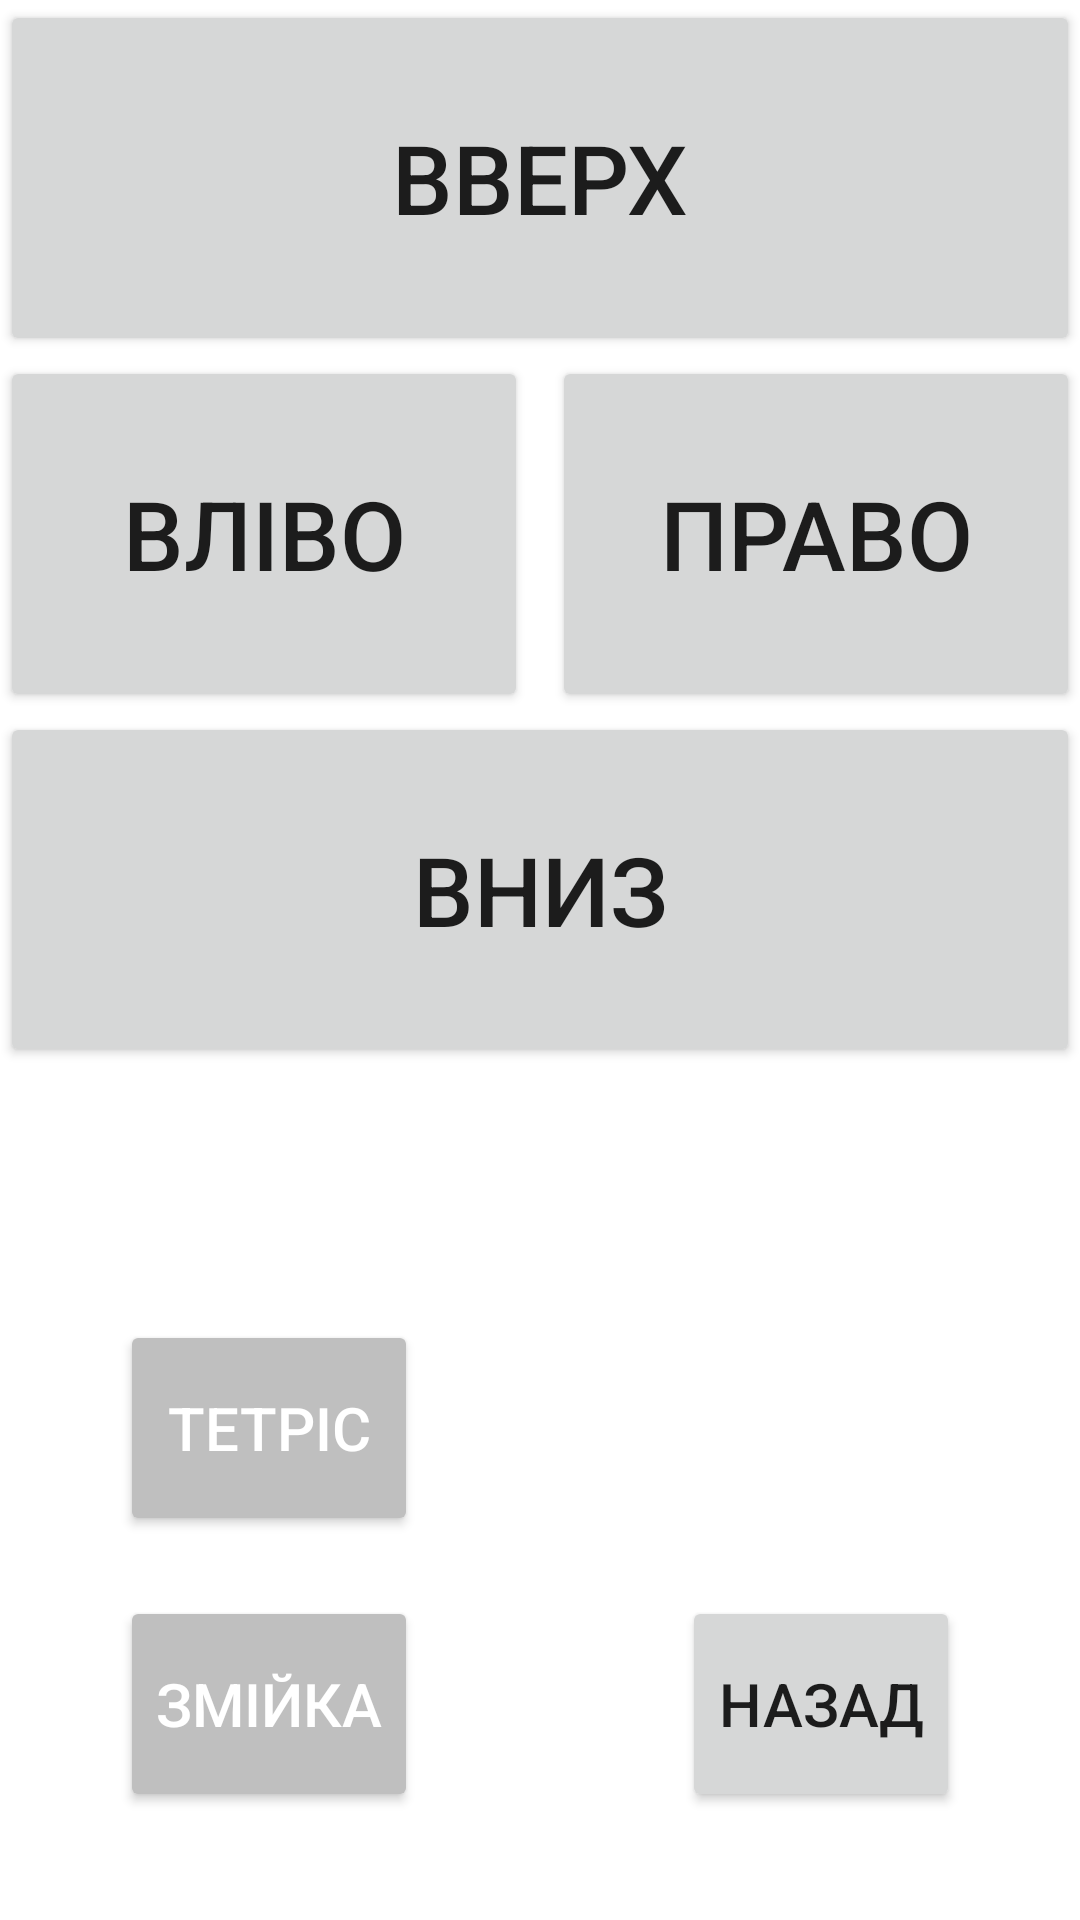

Reconstruct the res/layout file that produces this screen, plus the resources it refers to.
<!-- AndroidManifest.xml: application theme Theme.TestDrawSurface -->
<!-- res/layout/activity_tetris.xml -->
<?xml version="1.0" encoding="utf-8"?>
<androidx.constraintlayout.widget.ConstraintLayout
    xmlns:android="http://schemas.android.com/apk/res/android"
    xmlns:tools="http://schemas.android.com/tools"
    xmlns:app="http://schemas.android.com/apk/res-auto"
    android:layout_width="match_parent"
    android:layout_height="match_parent"
    tools:context=".TetrisActivity">

    <LinearLayout
        android:layout_width="0dp"
        android:layout_height="match_parent"
        android:orientation="vertical"
        app:layout_constraintBottom_toBottomOf="parent"
        app:layout_constraintEnd_toEndOf="parent"
        app:layout_constraintStart_toStartOf="parent"
        app:layout_constraintTop_toTopOf="parent">

        <LinearLayout
            android:layout_width="match_parent"
            android:layout_height="match_parent"
            android:layout_weight="0.8"
            android:orientation="vertical">

            <Button
                android:id="@+id/upButton"
                android:layout_width="match_parent"
                android:layout_height="match_parent"
                android:layout_weight="1"
                android:onClick="UpButton"
                android:text="вверх"
                android:textSize="32sp" />

            <LinearLayout
                android:id="@+id/linearLayout4"
                android:layout_width="match_parent"
                android:layout_height="match_parent"
                android:layout_weight="1"
                android:orientation="horizontal">

                <Button
                    android:id="@+id/leftButton"
                    android:layout_width="match_parent"
                    android:layout_height="match_parent"
                    android:layout_marginEnd="4dp"
                    android:layout_weight="1"
                    android:onClick="RightButton"
                    android:text="вліво"
                    android:textSize="32sp" />

                <Button
                    android:id="@+id/rightButton"
                    android:layout_width="match_parent"
                    android:layout_height="match_parent"
                    android:layout_marginStart="4dp"
                    android:layout_weight="1"
                    android:onClick="LeftButton"
                    android:text="право"
                    android:textSize="32sp" />
            </LinearLayout>

            <Button
                android:id="@+id/downButton"
                android:layout_width="match_parent"
                android:layout_height="match_parent"
                android:layout_weight="1"
                android:onClick="DownButton"
                android:text="вниз"
                android:textSize="32sp" />

        </LinearLayout>

        <androidx.constraintlayout.widget.ConstraintLayout
            android:layout_width="match_parent"
            android:layout_height="match_parent"
            android:layout_weight="1">

            <Button
                android:id="@+id/tetrisResetButton"
                android:layout_width="0dp"
                android:layout_height="72dp"
                android:layout_marginBottom="20dp"
                android:backgroundTint="@color/workbutton"
                android:onClick="TetrisModeButton"
                android:text="Тетріс"
                android:textColor="@color/white"
                android:textSize="20sp"
                app:layout_constraintBottom_toTopOf="@+id/snakeResetButton"
                app:layout_constraintEnd_toEndOf="@+id/snakeResetButton"
                app:layout_constraintHorizontal_bias="0.0"
                app:layout_constraintStart_toStartOf="@+id/snakeResetButton" />

            <Button
                android:id="@+id/backButton"
                android:layout_width="wrap_content"
                android:layout_height="72dp"
                android:layout_marginEnd="40dp"
                android:onClick="BackButton"
                android:text="Назад"
                android:textSize="20sp"
                app:layout_constraintBottom_toBottomOf="@+id/snakeResetButton"
                app:layout_constraintEnd_toEndOf="parent" />

            <Button
                android:id="@+id/snakeResetButton"
                android:layout_width="wrap_content"
                android:layout_height="72dp"
                android:layout_marginStart="40dp"
                android:layout_marginBottom="36dp"
                android:backgroundTint="@color/workbutton"
                android:onClick="SnakeModeButton"
                android:text="Змійка"
                android:textColor="@color/white"
                android:textSize="20sp"
                app:layout_constraintBottom_toBottomOf="parent"
                app:layout_constraintStart_toStartOf="parent" />
        </androidx.constraintlayout.widget.ConstraintLayout>
    </LinearLayout>

</androidx.constraintlayout.widget.ConstraintLayout>
<!-- resources referenced by this layout -->
<resources>
  <color name="white">#FFFFFFFF</color>
  <color name="workbutton">#BFBFBF</color>
  <style name="Theme.TestDrawSurface" parent="Theme.MaterialComponents.DayNight.NoActionBar">
          
          <item name="colorPrimary">#55D307</item>
          <item name="colorPrimaryVariant">#00B318</item>
          <item name="colorOnPrimary">@color/white</item>
          
          <item name="colorSecondary">@color/teal_200</item>
          <item name="colorSecondaryVariant">@color/teal_700</item>
          <item name="colorOnSecondary">@color/black</item>
          
          <item name="android:statusBarColor">?attr/colorPrimaryVariant</item>
          
      </style>
  <color name="teal_200">#00E8D3</color>
  <color name="teal_700">#FF018786</color>
  <color name="black">#FF000000</color>
</resources>
